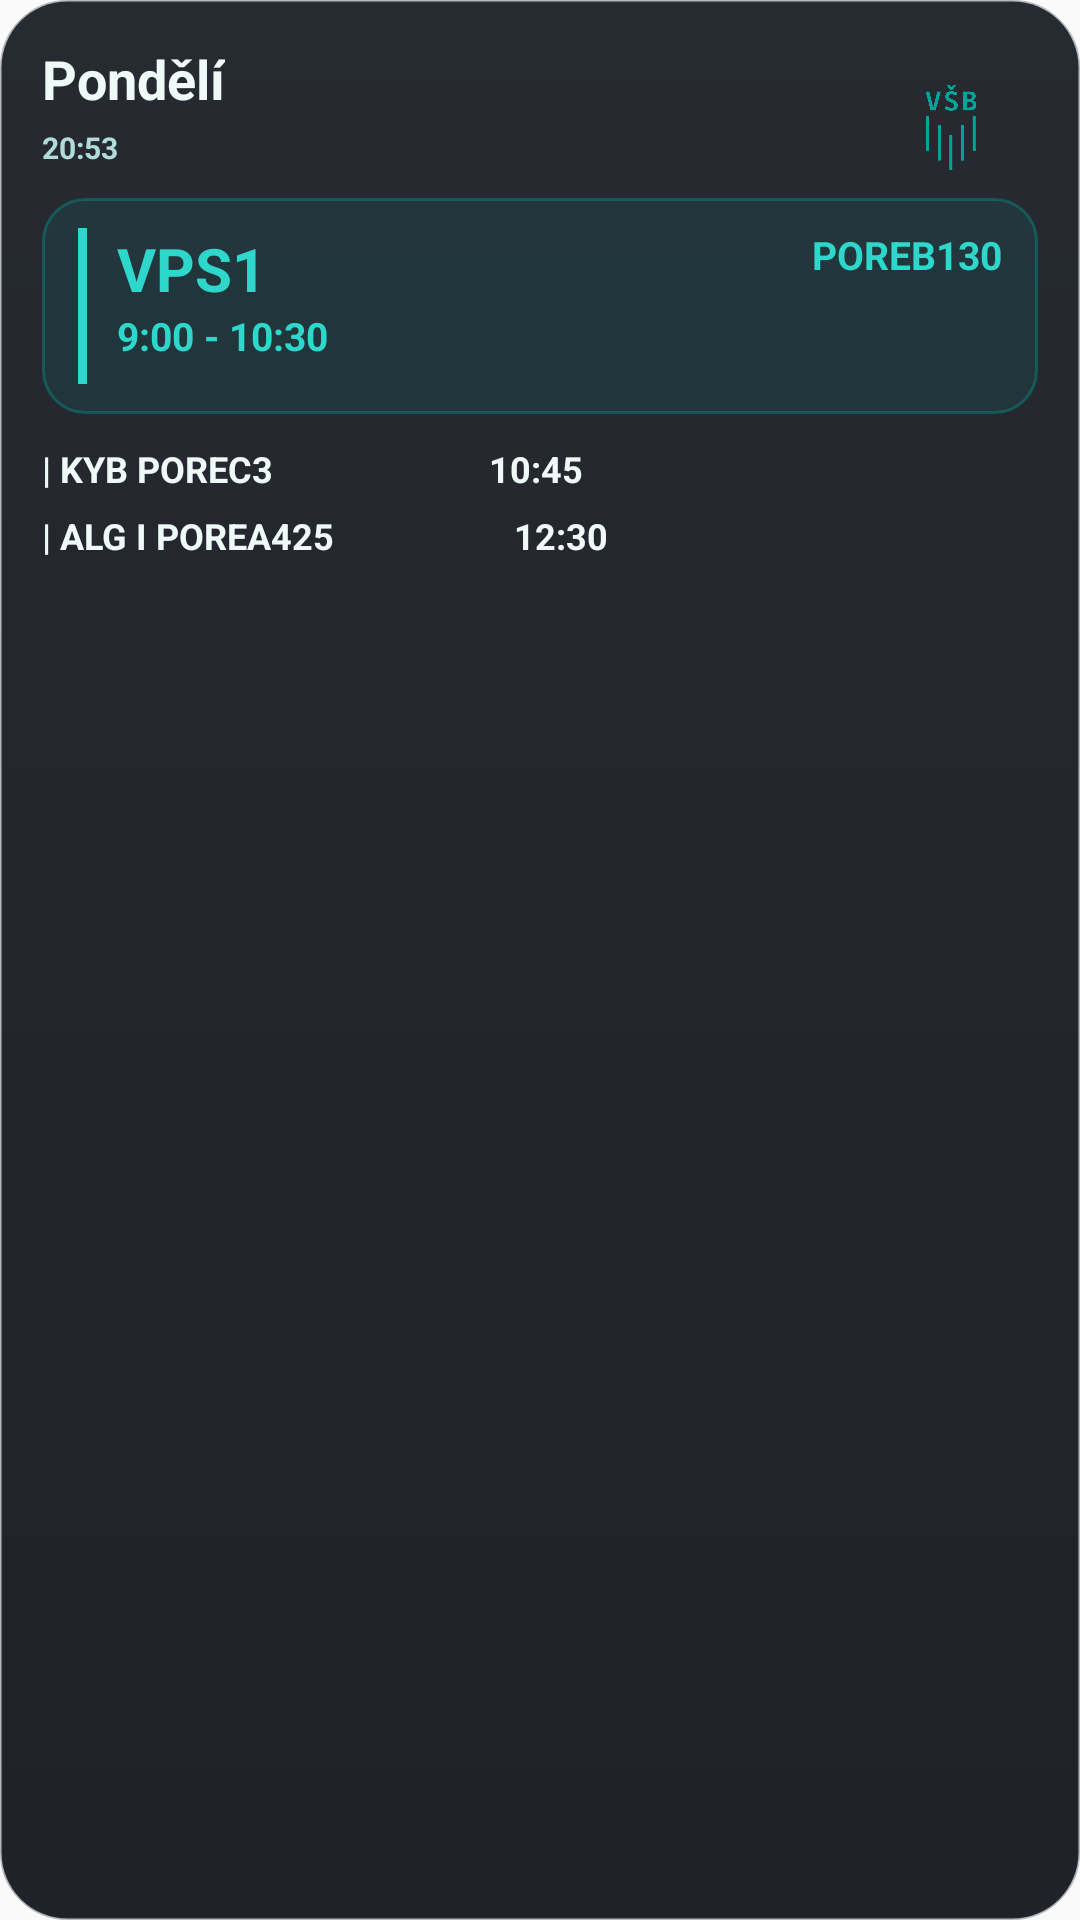

This screen was rendered from an Android layout file. Write that file and the resources it references.
<!-- AndroidManifest.xml: application theme Theme.EdisonRozvrh -->
<!-- res/layout/widget_schedule_snapshot_preview.xml -->
<?xml version="1.0" encoding="utf-8"?>
<FrameLayout xmlns:android="http://schemas.android.com/apk/res/android"
    android:layout_width="match_parent"
    android:layout_height="match_parent"
    android:background="@drawable/widget_snapshot_root_bg"
    android:padding="14dp">

    <LinearLayout
        android:layout_width="match_parent"
        android:layout_height="match_parent"
        android:orientation="vertical">

        <TextView
            android:layout_width="wrap_content"
            android:layout_height="wrap_content"
            android:text="Pondělí"
            android:textColor="@color/widget_text_primary"
            android:textSize="18sp"
            android:textStyle="bold" />

        <TextView
            android:layout_width="wrap_content"
            android:layout_height="wrap_content"
            android:layout_marginTop="4dp"
            android:text="20:53"
            android:textColor="@color/widget_text_secondary"
            android:textSize="10sp"
            android:textStyle="bold" />

        <RelativeLayout
            android:layout_width="match_parent"
            android:layout_height="wrap_content"
            android:layout_marginTop="10dp"
            android:background="@drawable/widget_snapshot_primary_bg"
            android:paddingHorizontal="12dp"
            android:paddingVertical="10dp">

            <TextView
                android:layout_width="3dp"
                android:layout_height="52dp"
                android:background="@color/widget_snapshot_accent"
                android:text="" />

            <TextView
                android:id="@+id/previewSnapshotMain"
                android:layout_width="wrap_content"
                android:layout_height="wrap_content"
                android:layout_marginStart="13dp"
                android:text="VPS1"
                android:textColor="@color/widget_snapshot_accent"
                android:textSize="20sp"
                android:textStyle="bold" />

            <TextView
                android:layout_width="wrap_content"
                android:layout_height="wrap_content"
                android:layout_alignParentEnd="true"
                android:text="POREB130"
                android:textColor="@color/widget_snapshot_accent"
                android:textSize="13sp"
                android:textStyle="bold" />

            <TextView
                android:layout_width="wrap_content"
                android:layout_height="wrap_content"
                android:layout_below="@id/previewSnapshotMain"
                android:layout_marginStart="13dp"
                android:text="9:00 - 10:30"
                android:textColor="@color/widget_snapshot_accent"
                android:textSize="13sp"
                android:textStyle="bold" />
        </RelativeLayout>

        <TextView
            android:layout_width="match_parent"
            android:layout_height="wrap_content"
            android:layout_marginTop="10dp"
            android:text="| KYB POREC3                        10:45"
            android:textColor="@color/widget_text_primary"
            android:textSize="12sp"
            android:textStyle="bold" />

        <TextView
            android:layout_width="match_parent"
            android:layout_height="wrap_content"
            android:layout_marginTop="6dp"
            android:text="| ALG I POREA425                    12:30"
            android:textColor="@color/widget_text_primary"
            android:textSize="12sp"
            android:textStyle="bold" />

    </LinearLayout>

    <ImageView
        android:layout_width="30dp"
        android:layout_height="30dp"
        android:layout_gravity="top|end"
        android:layout_marginTop="14dp"
        android:layout_marginEnd="14dp"
        android:src="@drawable/logo_emblem" />

</FrameLayout>
<!-- resources referenced by this layout -->
<resources>
  <color name="widget_snapshot_accent">#FF2ED7CC</color>
  <color name="widget_text_primary">#FFEFF9F8</color>
  <color name="widget_text_secondary">#FFB0DCD8</color>
  <!-- drawable logo_emblem: png bitmap (drawable-nodpi, 32071 bytes) -->
  <!-- drawable widget_snapshot_primary_bg (drawable) -->
  <?xml version="1.0" encoding="utf-8"?>
  <shape xmlns:android="http://schemas.android.com/apk/res/android" android:shape="rectangle">
      <corners android:radius="14dp" />
      <solid android:color="#1A00A499" />
      <stroke
          android:width="1dp"
          android:color="#5C00A499" />
  </shape>
  <!-- drawable widget_snapshot_root_bg (drawable) -->
  <?xml version="1.0" encoding="utf-8"?>
  <shape xmlns:android="http://schemas.android.com/apk/res/android" android:shape="rectangle">
      <corners android:radius="22dp" />
      <gradient
          android:angle="300"
          android:startColor="#F0191D24"
          android:endColor="#F011141A" />
      <stroke
          android:width="1dp"
          android:color="#552D3440" />
  </shape>
  <style name="Theme.EdisonRozvrh" parent="android:Theme.Material.Light.NoActionBar" />
</resources>
